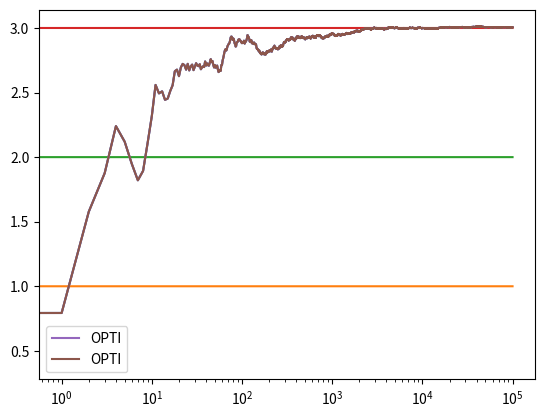

Write Python code to recreate this figure.
import numpy as np
import matplotlib.pyplot as plt

class Bandit:

    def  __init__(self, true_mean):
        self.true_mean = true_mean
        self.pred_mean = 10
        self.N = 0

    def pull(self):
        return np.random.randn() + self.true_mean

    def update(self, x):
        self.N += 1
        self.pred_mean = (1-1/self.N) * self.pred_mean + 1/self.N * x

def experiment(m1, m2, m3, epsilon, N):

    # Create bandits
    bandits = [Bandit(m1), Bandit(m2), Bandit(m3)]

    # Save data for plots
    data = np.empty(N)

    # Start epsilon-greedy loops
    for i in range(N):
        j = np.argmax([b.pred_mean for b in bandits])
        # Perform action, update mean
        x = bandits[j].pull()
        bandits[j].update(x)
        # Add data for plot
        data[i] = x

    cumulative_average = np.cumsum(data) / (np.arange(N) + 1)
    # plot moving average ctr
    plt.plot(cumulative_average)
    plt.plot(np.ones(N)*m1)
    plt.plot(np.ones(N)*m2)
    plt.plot(np.ones(N)*m3)
    plt.xscale('log')
    plt.show()

    for b in bandits:
        print(b.pred_mean)

    return cumulative_average

c_1 = experiment(1.0, 2.0, 3.0, 0.1, 100000)

# log scale plot
plt.plot(c_1, label='OPTI')
plt.legend()
plt.xscale('log')
plt.show()

# linear plot
plt.plot(c_1, label='OPTI')
plt.legend()
plt.show()
